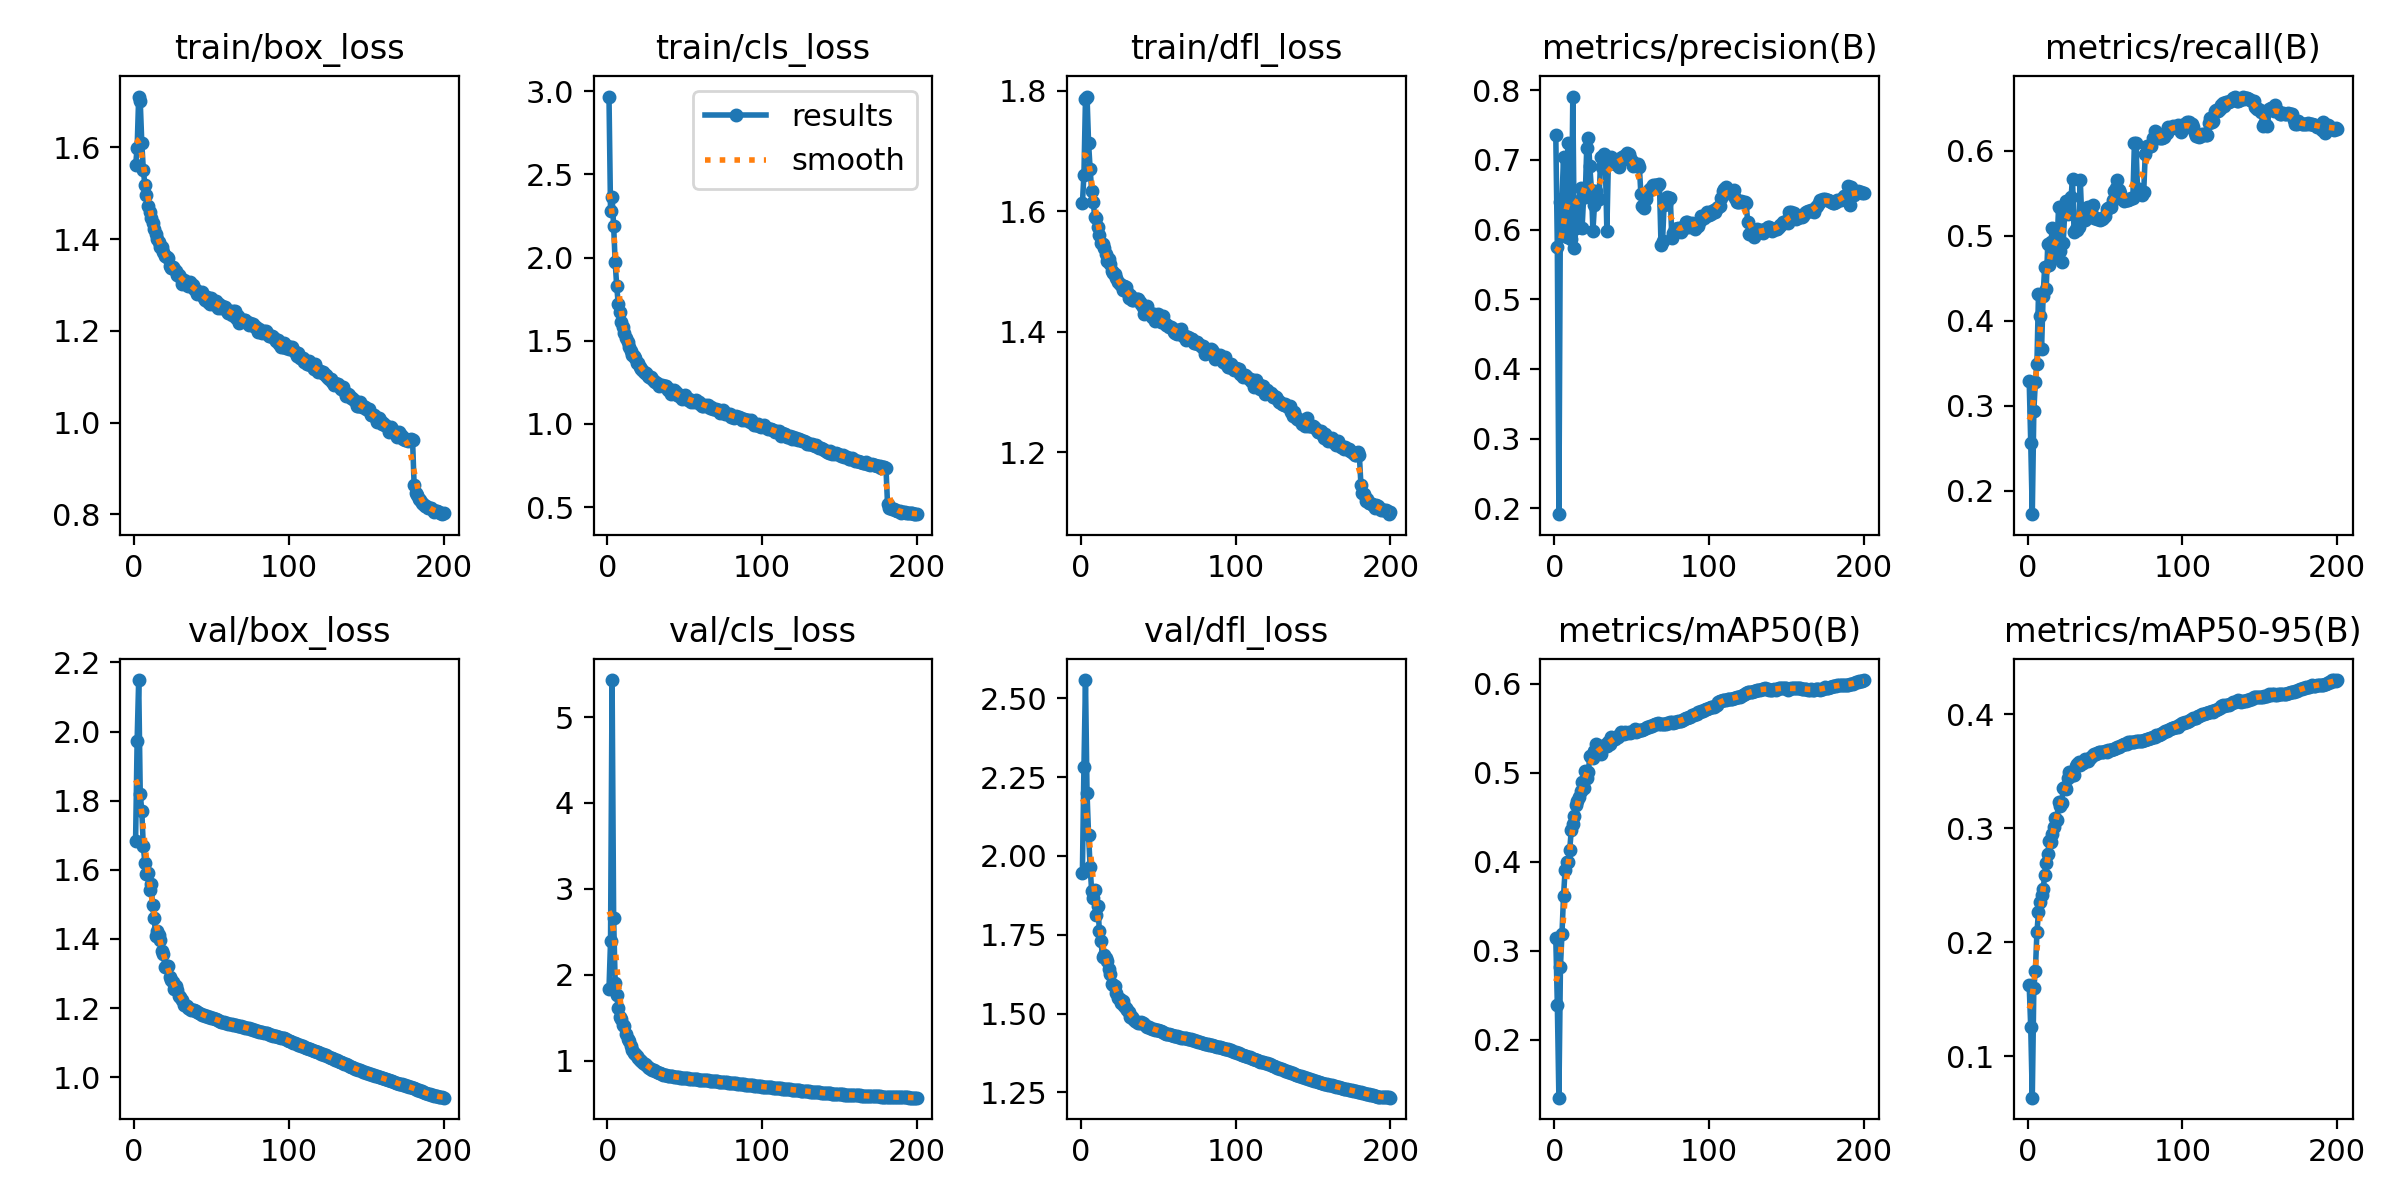

The table this chart was drawn from, first rows:
epoch, time, train/box_loss, train/cls_loss, train/dfl_loss, metrics/precision(B), metrics/recall(B), metrics/mAP50(B), metrics/mAP50-95(B), val/box_loss, val/cls_loss, val/dfl_loss, lr/pg0, lr/pg1, lr/pg2, lr/pg3, lr/pg4, lr/pg5, lr/pg6, lr/pg7
1, 175.3, 1.561, 2.968, 1.613, 0.7353, 0.3296, 0.3139, 0.1625, 1.685, 1.836, 1.947, 0.009974, 0.003325, 0.009974, 0.003325, 0.009974, 0.003325, 0.009974, 0.003325
2, 337, 1.599, 2.282, 1.661, 0.5746, 0.2563, 0.2395, 0.1254, 1.974, 2.388, 2.281, 0.01997, 0.006658, 0.01997, 0.006658, 0.01997, 0.006658, 0.01997, 0.006658
3, 492.5, 1.711, 2.362, 1.787, 0.1917, 0.1724, 0.1349, 0.0638, 2.149, 5.431, 2.558, 0.02997, 0.009989, 0.02997, 0.009989, 0.02997, 0.009989, 0.02997, 0.009989
4, 646.6, 1.7, 2.192, 1.79, 0.6395, 0.2939, 0.2819, 0.1601, 1.82, 2.661, 2.199, 0.02998, 0.009994, 0.02998, 0.009994, 0.02998, 0.009994, 0.02998, 0.009994
5, 801.2, 1.61, 1.971, 1.713, 0.6437, 0.3284, 0.3193, 0.1752, 1.771, 1.904, 2.065, 0.02997, 0.00999, 0.02997, 0.00999, 0.02997, 0.00999, 0.02997, 0.00999
6, 957.5, 1.551, 1.827, 1.67, 0.7041, 0.3496, 0.3615, 0.2087, 1.667, 1.765, 1.965, 0.02995, 0.009985, 0.02995, 0.009985, 0.02995, 0.009985, 0.02995, 0.009985
7, 1112, 1.518, 1.719, 1.633, 0.6066, 0.431, 0.3906, 0.2266, 1.621, 1.611, 1.887, 0.02993, 0.009978, 0.02993, 0.009978, 0.02993, 0.009978, 0.02993, 0.009978
8, 1270, 1.497, 1.671, 1.615, 0.589, 0.4056, 0.4, 0.2352, 1.589, 1.511, 1.868, 0.02991, 0.00997, 0.02991, 0.00997, 0.02991, 0.00997, 0.02991, 0.00997
9, 1426, 1.472, 1.612, 1.591, 0.7237, 0.3669, 0.3997, 0.2419, 1.592, 1.49, 1.89, 0.02988, 0.009961, 0.02988, 0.009961, 0.02988, 0.009961, 0.02988, 0.009961
10, 1577, 1.459, 1.585, 1.588, 0.629, 0.4291, 0.4139, 0.2464, 1.542, 1.412, 1.813, 0.02985, 0.009951, 0.02985, 0.009951, 0.02985, 0.009951, 0.02985, 0.009951
11, 1732, 1.446, 1.544, 1.574, 0.5863, 0.4633, 0.4353, 0.2589, 1.558, 1.406, 1.841, 0.02982, 0.009939, 0.02982, 0.009939, 0.02982, 0.009939, 0.02982, 0.009939
12, 1887, 1.435, 1.517, 1.561, 0.7908, 0.4372, 0.4426, 0.2694, 1.498, 1.312, 1.762, 0.02978, 0.009926, 0.02978, 0.009926, 0.02978, 0.009926, 0.02978, 0.009926
13, 2043, 1.421, 1.49, 1.547, 0.5741, 0.4908, 0.4519, 0.2775, 1.461, 1.248, 1.729, 0.02974, 0.009912, 0.02974, 0.009912, 0.02974, 0.009912, 0.02974, 0.009912
14, 2198, 1.411, 1.466, 1.546, 0.6018, 0.4656, 0.4637, 0.2885, 1.409, 1.227, 1.681, 0.02969, 0.009897, 0.02969, 0.009897, 0.02969, 0.009897, 0.02969, 0.009897
15, 2355, 1.4, 1.441, 1.539, 0.6332, 0.4924, 0.4689, 0.2879, 1.424, 1.17, 1.685, 0.02964, 0.009881, 0.02964, 0.009881, 0.02964, 0.009881, 0.02964, 0.009881
16, 2513, 1.393, 1.414, 1.529, 0.641, 0.5085, 0.4733, 0.2952, 1.412, 1.118, 1.677, 0.02959, 0.009863, 0.02959, 0.009863, 0.02959, 0.009863, 0.02959, 0.009863
17, 2671, 1.382, 1.407, 1.517, 0.6596, 0.4738, 0.4802, 0.3008, 1.398, 1.086, 1.665, 0.02953, 0.009844, 0.02953, 0.009844, 0.02953, 0.009844, 0.02953, 0.009844
18, 2828, 1.382, 1.395, 1.52, 0.6024, 0.4958, 0.4894, 0.3089, 1.366, 1.081, 1.641, 0.02947, 0.009825, 0.02947, 0.009825, 0.02947, 0.009825, 0.02947, 0.009825
19, 2981, 1.372, 1.367, 1.512, 0.6469, 0.4893, 0.4833, 0.3077, 1.358, 1.054, 1.624, 0.02941, 0.009803, 0.02941, 0.009803, 0.02941, 0.009803, 0.02941, 0.009803
20, 3136, 1.363, 1.366, 1.501, 0.6464, 0.534, 0.5025, 0.3226, 1.318, 1.034, 1.593, 0.02934, 0.009781, 0.02934, 0.009781, 0.02934, 0.009781, 0.02934, 0.009781
21, 3296, 1.36, 1.343, 1.498, 0.7172, 0.4822, 0.494, 0.3194, 1.322, 1.002, 1.589, 0.02927, 0.009758, 0.02927, 0.009758, 0.02927, 0.009758, 0.02927, 0.009758
22, 3447, 1.358, 1.331, 1.495, 0.7316, 0.4686, 0.5008, 0.3223, 1.322, 0.996, 1.587, 0.0292, 0.009733, 0.0292, 0.009733, 0.0292, 0.009733, 0.0292, 0.009733
23, 3602, 1.341, 1.321, 1.489, 0.6914, 0.492, 0.5188, 0.3354, 1.29, 0.9715, 1.565, 0.02912, 0.009707, 0.02912, 0.009707, 0.02912, 0.009707, 0.02912, 0.009707
24, 3755, 1.337, 1.306, 1.482, 0.6574, 0.529, 0.5177, 0.336, 1.281, 0.9633, 1.548, 0.02904, 0.00968, 0.02904, 0.00968, 0.02904, 0.00968, 0.02904, 0.00968
25, 3910, 1.338, 1.305, 1.479, 0.5985, 0.541, 0.5165, 0.3348, 1.275, 0.9528, 1.546, 0.02896, 0.009652, 0.02896, 0.009652, 0.02896, 0.009652, 0.02896, 0.009652
26, 4065, 1.334, 1.289, 1.478, 0.6352, 0.5254, 0.5244, 0.3442, 1.255, 0.9258, 1.532, 0.02887, 0.009623, 0.02887, 0.009623, 0.02887, 0.009623, 0.02887, 0.009623
27, 4221, 1.33, 1.282, 1.47, 0.6548, 0.5291, 0.5321, 0.3495, 1.264, 0.9189, 1.541, 0.02878, 0.009593, 0.02878, 0.009593, 0.02878, 0.009593, 0.02878, 0.009593
28, 4381, 1.323, 1.284, 1.476, 0.6445, 0.545, 0.5263, 0.3479, 1.252, 0.9076, 1.524, 0.02868, 0.009561, 0.02868, 0.009561, 0.02868, 0.009561, 0.02868, 0.009561
29, 4535, 1.321, 1.269, 1.475, 0.6443, 0.5663, 0.5228, 0.3469, 1.235, 0.8959, 1.517, 0.02859, 0.009529, 0.02859, 0.009529, 0.02859, 0.009529, 0.02859, 0.009529
30, 4692, 1.318, 1.258, 1.465, 0.7035, 0.5041, 0.5214, 0.3465, 1.231, 0.8859, 1.512, 0.02849, 0.009495, 0.02849, 0.009495, 0.02849, 0.009495, 0.02849, 0.009495
31, 4847, 1.303, 1.25, 1.456, 0.6904, 0.5074, 0.5302, 0.3549, 1.222, 0.874, 1.504, 0.02838, 0.00946, 0.02838, 0.00946, 0.02838, 0.00946, 0.02838, 0.00946
32, 5004, 1.31, 1.245, 1.461, 0.708, 0.5069, 0.5306, 0.3564, 1.21, 0.8656, 1.49, 0.02827, 0.009425, 0.02827, 0.009425, 0.02827, 0.009425, 0.02827, 0.009425
33, 5163, 1.305, 1.231, 1.453, 0.697, 0.5104, 0.5317, 0.358, 1.21, 0.8545, 1.488, 0.02816, 0.009388, 0.02816, 0.009388, 0.02816, 0.009388, 0.02816, 0.009388
34, 5318, 1.306, 1.232, 1.453, 0.5986, 0.5661, 0.5302, 0.3553, 1.207, 0.8507, 1.483, 0.02805, 0.00935, 0.02805, 0.00935, 0.02805, 0.00935, 0.02805, 0.00935
35, 5473, 1.299, 1.233, 1.454, 0.6988, 0.5197, 0.5348, 0.3574, 1.201, 0.843, 1.478, 0.02793, 0.009311, 0.02793, 0.009311, 0.02793, 0.009311, 0.02793, 0.009311
36, 5629, 1.307, 1.228, 1.455, 0.6963, 0.5219, 0.5323, 0.3568, 1.197, 0.8376, 1.474, 0.02781, 0.009271, 0.02781, 0.009271, 0.02781, 0.009271, 0.02781, 0.009271
37, 5786, 1.298, 1.23, 1.455, 0.7036, 0.5187, 0.5401, 0.3604, 1.195, 0.8333, 1.471, 0.02769, 0.009229, 0.02769, 0.009229, 0.02769, 0.009229, 0.02769, 0.009229
38, 5943, 1.3, 1.225, 1.449, 0.6973, 0.5332, 0.5382, 0.3602, 1.193, 0.832, 1.469, 0.02756, 0.009187, 0.02756, 0.009187, 0.02756, 0.009187, 0.02756, 0.009187
39, 6098, 1.292, 1.202, 1.446, 0.6937, 0.5342, 0.5379, 0.3594, 1.195, 0.8241, 1.472, 0.02743, 0.009144, 0.02743, 0.009144, 0.02743, 0.009144, 0.02743, 0.009144
40, 6254, 1.288, 1.211, 1.441, 0.6934, 0.5329, 0.54, 0.3614, 1.193, 0.8228, 1.469, 0.0273, 0.0091, 0.0273, 0.0091, 0.0273, 0.0091, 0.0273, 0.0091
41, 6412, 1.28, 1.181, 1.429, 0.7006, 0.5296, 0.5405, 0.3623, 1.19, 0.8197, 1.466, 0.02716, 0.009055, 0.02716, 0.009055, 0.02716, 0.009055, 0.02716, 0.009055
42, 6567, 1.285, 1.197, 1.433, 0.6901, 0.5364, 0.5431, 0.3638, 1.185, 0.8162, 1.462, 0.02703, 0.009008, 0.02703, 0.009008, 0.02703, 0.009008, 0.02703, 0.009008
43, 6723, 1.282, 1.201, 1.442, 0.6981, 0.5205, 0.5461, 0.3652, 1.182, 0.8127, 1.458, 0.02688, 0.008961, 0.02688, 0.008961, 0.02688, 0.008961, 0.02688, 0.008961
44, 6879, 1.284, 1.193, 1.434, 0.704, 0.5204, 0.5448, 0.3653, 1.18, 0.8088, 1.456, 0.02674, 0.008913, 0.02674, 0.008913, 0.02674, 0.008913, 0.02674, 0.008913
45, 7034, 1.272, 1.175, 1.429, 0.7061, 0.5199, 0.5441, 0.366, 1.178, 0.8062, 1.453, 0.02659, 0.008864, 0.02659, 0.008864, 0.02659, 0.008864, 0.02659, 0.008864
46, 7192, 1.268, 1.167, 1.425, 0.705, 0.5197, 0.5458, 0.3672, 1.177, 0.8038, 1.452, 0.02644, 0.008814, 0.02644, 0.008814, 0.02644, 0.008814, 0.02644, 0.008814
47, 7347, 1.274, 1.172, 1.43, 0.7093, 0.519, 0.5449, 0.3666, 1.176, 0.802, 1.45, 0.02629, 0.008763, 0.02629, 0.008763, 0.02629, 0.008763, 0.02629, 0.008763
48, 7501, 1.263, 1.152, 1.419, 0.7085, 0.5196, 0.5455, 0.3665, 1.175, 0.8001, 1.449, 0.02613, 0.008711, 0.02613, 0.008711, 0.02613, 0.008711, 0.02613, 0.008711
49, 7655, 1.258, 1.154, 1.419, 0.7031, 0.5203, 0.5453, 0.367, 1.173, 0.7968, 1.448, 0.02598, 0.008658, 0.02598, 0.008658, 0.02598, 0.008658, 0.02598, 0.008658
50, 7810, 1.272, 1.173, 1.429, 0.6978, 0.5235, 0.5465, 0.3677, 1.172, 0.7955, 1.446, 0.02581, 0.008605, 0.02581, 0.008605, 0.02581, 0.008605, 0.02581, 0.008605
51, 7964, 1.259, 1.153, 1.419, 0.6918, 0.5319, 0.5469, 0.3669, 1.171, 0.7945, 1.445, 0.02565, 0.00855, 0.02565, 0.00855, 0.02565, 0.00855, 0.02565, 0.00855
52, 8122, 1.262, 1.147, 1.416, 0.6942, 0.5332, 0.549, 0.3688, 1.169, 0.793, 1.443, 0.02548, 0.008495, 0.02548, 0.008495, 0.02548, 0.008495, 0.02548, 0.008495
53, 8279, 1.266, 1.151, 1.426, 0.6939, 0.5332, 0.5464, 0.3682, 1.167, 0.7912, 1.441, 0.02532, 0.008439, 0.02532, 0.008439, 0.02532, 0.008439, 0.02532, 0.008439
54, 8434, 1.25, 1.134, 1.416, 0.6943, 0.5341, 0.5467, 0.3687, 1.165, 0.7893, 1.439, 0.02514, 0.008381, 0.02514, 0.008381, 0.02514, 0.008381, 0.02514, 0.008381
55, 8593, 1.26, 1.138, 1.411, 0.6902, 0.5423, 0.5482, 0.3697, 1.162, 0.7877, 1.436, 0.02497, 0.008323, 0.02497, 0.008323, 0.02497, 0.008323, 0.02497, 0.008323
56, 8749, 1.25, 1.135, 1.412, 0.6506, 0.5522, 0.5479, 0.3694, 1.161, 0.7862, 1.435, 0.02479, 0.008265, 0.02479, 0.008265, 0.02479, 0.008265, 0.02479, 0.008265
57, 8905, 1.254, 1.145, 1.409, 0.6338, 0.5561, 0.5485, 0.37, 1.16, 0.7841, 1.434, 0.02462, 0.008205, 0.02462, 0.008205, 0.02462, 0.008205, 0.02462, 0.008205
58, 9061, 1.249, 1.131, 1.409, 0.6313, 0.5654, 0.5498, 0.371, 1.159, 0.7818, 1.433, 0.02443, 0.008145, 0.02443, 0.008145, 0.02443, 0.008145, 0.02443, 0.008145
59, 9221, 1.252, 1.13, 1.406, 0.6434, 0.5538, 0.5507, 0.3716, 1.158, 0.7794, 1.431, 0.02425, 0.008084, 0.02425, 0.008084, 0.02425, 0.008084, 0.02425, 0.008084
60, 9377, 1.243, 1.121, 1.4, 0.6518, 0.5505, 0.5518, 0.3722, 1.157, 0.7781, 1.43, 0.02407, 0.008022, 0.02407, 0.008022, 0.02407, 0.008022, 0.02407, 0.008022
... 140 more rows
